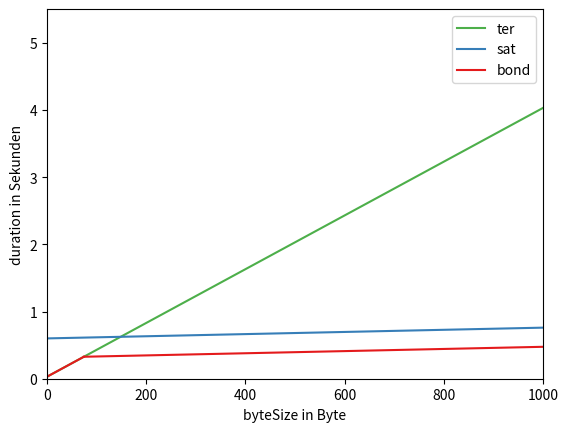

This figure's Python source:
import argparse
import matplotlib
import matplotlib.pyplot as plt
import seaborn as sns
import pandas as pd
import numpy as np

parser = argparse.ArgumentParser(prog='Get')
args = parser.parse_args()


def ter(byteSize):
    return (2 * 15 / 1000) + (byteSize / 250)


def sat(byteSize):
    return (600 / 1000) + (byteSize / 6250)


def implBelowThreshold(byteSize):
    return ter(byteSize)


def implOverThreshold(byteSize):
    return ((15 + 300) / 1000) + (byteSize / 6250)


byteSizes = np.linspace(0, 1000, num=100)
byteSizesBelowThreshold = np.linspace(0, 74.219, num=100)
byteSizesOverThreshold = np.linspace(74.219, 1000, num=100)

plt.plot(byteSizes, ter(byteSizes), color='#4daf4a', label="ter")
plt.plot(byteSizes, sat(byteSizes), color='#377EB8', label="sat")
plt.plot(byteSizesBelowThreshold, implBelowThreshold(byteSizesBelowThreshold), color='#e41A1c', label="bond")
plt.plot(byteSizesOverThreshold, implOverThreshold(byteSizesOverThreshold), color='#e41A1c')
plt.legend(title="link")
plt.ylim(0, 5.5)
plt.legend(loc='upper right')
plt.xlim(0, 1000)
plt.xlabel("byteSize in Byte")
plt.ylabel("duration in Sekunden")

plt.savefig('plot_merge_byte_size_duration_calc.pdf', dpi=300)
